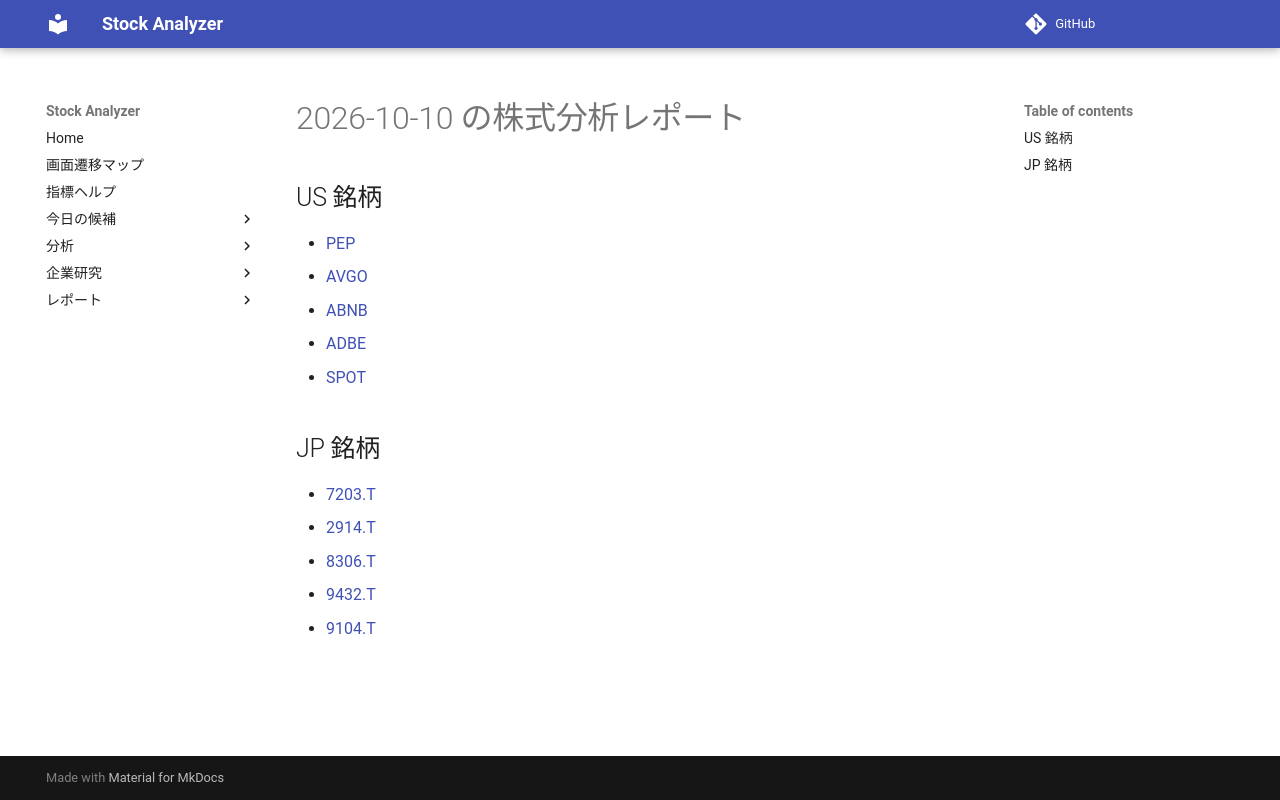

repository: Yumi-note/Making-APP · page: reports/2026-10-10/193556/index.html · generator: mkdocs

# 2026-10-10 の株式分析レポート

## US 銘柄

- [PEP](PEP.md)
- [AVGO](AVGO.md)
- [ABNB](ABNB.md)
- [ADBE](ADBE.md)
- [SPOT](SPOT.md)

## JP 銘柄

- [7203.T](7203_T.md)
- [2914.T](2914_T.md)
- [8306.T](8306_T.md)
- [9432.T](9432_T.md)
- [9104.T](9104_T.md)
